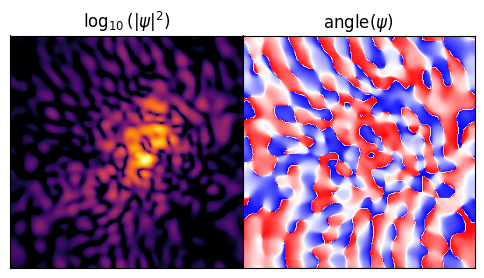

Python code for this plot:
import numpy as np
import matplotlib.pyplot as plt


def main():
	""" Quantum simulation """
	
	# Simulation parameters
	N         = 200    # Spatial resolution
	t         = 0      # current time of the simulation
	tEnd      = 0.03    # time at which simulation ends
	dt        = 0.0001  # timestep
	tOut      = 0.0001  # draw frequency
	G         = 4000  # Gravitaitonal constant
	plotRealTime = True # switch on for plotting as the simulation goes along
	
	# Domain [0,1] x [0,1]
	L = 1    
	xlin = np.linspace(0,L, num=N+1)  # Note: x=0 & x=1 are the same point!
	xlin = xlin[0:N]                     # chop off periodic point
	xx, yy = np.meshgrid(xlin, xlin)
	
	# Intial Condition
	amp = 0.01
	sigma = 0.03
	rho = 0.9
	rho+= 2*amp*np.exp(-((xx-0.5)**2+(yy-0.5)**2)/2/sigma**2)/(sigma**3*np.sqrt(2*np.pi)**2)
	rho+= 1.5*amp*np.exp(-((xx-0.2)**2+(yy-0.7)**2)/2/sigma**2)/(sigma**3*np.sqrt(2*np.pi)**2)
	rho+= amp*np.exp(-((xx-0.4)**2+(yy-0.6)**2)/2/sigma**2)/(sigma**3*np.sqrt(2*np.pi)**2)
	rho+= amp*np.exp(-((xx-0.6)**2+(yy-0.8)**2)/2/sigma**2)/(sigma**3*np.sqrt(2*np.pi)**2)
	rho+= amp*np.exp(-((xx-0.8)**2+(yy-0.2)**2)/2/sigma**2)/(sigma**3*np.sqrt(2*np.pi)**2)
	rho+= amp*np.exp(-((xx-0.6)**2+(yy-0.7)**2)/2/sigma**2)/(sigma**3*np.sqrt(2*np.pi)**2)
	rho+= amp*np.exp(-((xx-0.7)**2+(yy-0.4)**2)/2/sigma**2)/(sigma**3*np.sqrt(2*np.pi)**2)
	rho+= amp*np.exp(-((xx-0.3)**2+(yy-0.3)**2)/2/sigma**2)/(sigma**3*np.sqrt(2*np.pi)**2)
	# normalize wavefunction to <|psi|^2>=1
	rhobar = np.mean( rho )
	rho /= rhobar
	psi = np.sqrt(rho)
	
	# Fourier Space Variables
	klin = 2.0 * np.pi / L * np.arange(-N/2, N/2)
	kx, ky = np.meshgrid(klin, klin)
	kx = np.fft.ifftshift(kx)
	ky = np.fft.ifftshift(ky)
	kSq = kx**2 + ky**2
	
	# Potential
	Vhat = -np.fft.fftn(4.0*np.pi*G*(np.abs(psi)**2-1.0)) / ( kSq  + (kSq==0))
	V = np.real(np.fft.ifftn(Vhat))
	
	# number of timesteps
	Nt = int(np.ceil(tEnd/dt))
	
	# prep figure
	fig = plt.figure(figsize=(6,4), dpi=80)
	grid = plt.GridSpec(1, 2, wspace=0.0, hspace=0.0)
	ax1 = plt.subplot(grid[0,0])
	ax2 = plt.subplot(grid[0,1])
	outputCount = 1
	
	# Simulation Main Loop
	for i in range(Nt):
		# (1/2) kick
		psi = np.exp(-1.j*dt/2.0*V) * psi
		
		# drift
		psihat = np.fft.fftn(psi)
		psihat = np.exp(dt * (-1.j*kSq/2.))  * psihat
		psi = np.fft.ifftn(psihat)
		
		# update potential
		Vhat = -np.fft.fftn(4.0*np.pi*G*(np.abs(psi)**2-1.0)) / ( kSq  + (kSq==0))
		V = np.real(np.fft.ifftn(Vhat))
		
		# (1/2) kick
		psi = np.exp(-1.j*dt/2.0*V) * psi
		
		# update time
		t += dt
		
		# plot in real time
		plotThisTurn = False
		if t + dt > outputCount*tOut:
			plotThisTurn = True
		if (plotRealTime and plotThisTurn) or (i == Nt-1):
			
			plt.sca(ax1)
			plt.cla()
			
			plt.imshow(np.log10(np.abs(psi)**2), cmap = 'inferno')
			plt.clim(-1, 2)
			ax1.get_xaxis().set_visible(False)
			ax1.get_yaxis().set_visible(False)	
			ax1.set_aspect('equal')	
			
			plt.sca(ax2)
			plt.cla()
			plt.imshow(np.angle(psi), cmap = 'bwr')
			plt.clim(-np.pi, np.pi)
			ax2.get_xaxis().set_visible(False)
			ax2.get_yaxis().set_visible(False)	
			ax2.set_aspect('equal')	
			
			plt.pause(0.001)
			outputCount += 1
			
			
	# Save figure
	plt.sca(ax1)
	plt.title(r'$\log_{10}(|\psi|^2)$')
	plt.sca(ax2)
	plt.title(r'${\rm angle}(\psi)$')
	plt.savefig('quantumspectral.png',dpi=240)
	plt.show()
	
	return 0
	


  
if __name__== "__main__":
  main()
